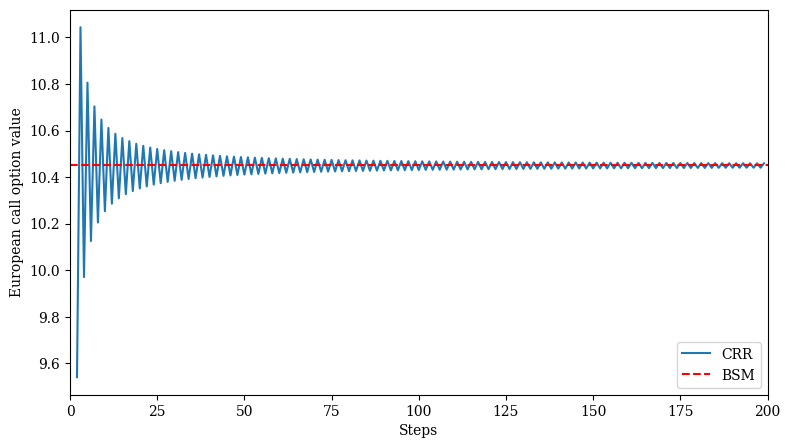

Reproduce this figure in Python.
'''

CRR model for option pricing

[redacted]

[redacted]

'''

# packages 
import math
import numpy as np
import matplotlib.pyplot as plt
import matplotlib as mpl
from scipy.integrate import quad
mpl.rcParams['font.family'] = 'serif'



#parameters
S0 = 100.0  # index level
K = 100.0  # option strike
T = 1.0  # maturity date
r = 0.05  # risk-less short rate
sigma = 0.2  # volatility

#BSM模型定价
def dN(x):
    ''' Probability density function of standard normal random variable x. '''
    return math.exp(-0.5 * x ** 2) / math.sqrt(2 * math.pi)

def N(d):
    ''' Cumulative density function of standard normal random variable x. '''
    return quad(lambda x: dN(x), -20, d, limit=50)[0]

def d1f(St, K, t, T, r, sigma):
    ''' Black-Scholes-Merton d1 function.
        Parameters see e.g. BSM_call_value function. '''
    d1 = (math.log(St / K) + (r + 0.5 * sigma ** 2)
          * (T - t)) / (sigma * math.sqrt(T - t))
    return d1

#
# Valuation Functions
#
def BSM_call_value(St, K, t, T, r, sigma):
    ''' Calculates Black-Scholes-Merton European call option value.
    Parameters
    ==========
    St : float
        stock/index level at time t
    K : float
        strike price
    t : float
        valuation date
    T : float
        date of maturity/time-to-maturity if t = 0; T > t
    r : float
        constant, risk-less short rate
    sigma : float
        volatility
    Returns
    =======
    call_value : float
        European call present value at t
    '''
    d1 = d1f(St, K, t, T, r, sigma)
    d2 = d1 - sigma * math.sqrt(T - t)
    call_value = St * N(d1) - math.exp(-r * (T - t)) * K * N(d2)
    return call_value

def BSM_put_value(St, K, t, T, r, sigma):
    ''' Calculates Black-Scholes-Merton European put option value.
    Parameters
    ==========
    St : float
        stock/index level at time t
    K : float
        strike price
    t : float
        valuation date
    T : float
        date of maturity/time-to-maturity if t = 0; T > t
    r : float
        constant, risk-less short rate
    sigma : float
        volatility
    Returns
    =======
    put_value : float
        European put present value at t
    '''
    put_value = BSM_call_value(St, K, t, T, r, sigma) \
        - St + math.exp(-r * (T - t)) * K
    return put_value


# CRR欧式期权
def CRR_european_option_value(S0, K, T, r, sigma, otype, M=4):
    ''' Cox-Ross-Rubinstein European option valuation.
    Parameters
    ==========
    S0 : float
        stock/index level at time 0
    K : float
        strike price
    T : float
        date of maturity
    r : float
        constant, risk-less short rate
    sigma : float
        volatility
    otype : string
        either 'call' or 'put'
    M : int
        number of time intervals
    '''
    # 生成二叉树
    dt = T / M  # length of time interval
    df = math.exp(-r * dt)  # discount per interval

    # 计算udp
    u = math.exp(sigma * math.sqrt(dt))  # up movement
    d = 1 / u  # down movement
    q = (math.exp(r * dt) - d) / (u - d)  # martingale branch probability

    # 初始化幂矩阵
    mu = np.arange(M + 1)
    mu = np.resize(mu, (M + 1, M + 1))
    #print(mu)
    md = np.transpose(mu)
    #print(md)
    #print(mu - md)
    mu = u ** (mu - md)
    md = d ** md
    #print(mu)
    #print(md)
    
    #得到各节点的股票价格
    S = S0 * mu * md

    # 得到叶子结点的期权价值
    if otype == 'call':
        V = np.maximum(S - K, 0)  # inner values for European call option
    else:
        V = np.maximum(K - S, 0)  # inner values for European put option

    #逐步向前加权平均并折现，得到期初期权价值
    for z in range(0, M):  # backwards iteration
        #逐列更新期权价值，相当于二叉树中的逐层向前折算
        V[0:M - z, M - z - 1] = (q * V[0:M - z, M - z] +
                         (1 - q) * V[1:M - z + 1, M - z]) * df
    return V[0, 0]


# CRR美式期权
def CRR_american_option_value(S0, K, T, r, sigma, otype, M=4):
    # 一.生成二叉树
    dt = T / M  # length of time interval
    df = math.exp(-r * dt)  # discount per interval
    inf = math.exp(r * dt)  # discount per interval

    # 计算udp
    u = math.exp(sigma * math.sqrt(dt))  # up movement
    d = 1 / u  # down movement
    q = (math.exp(r * dt) - d) / (u - d)  # martingale branch probability
    
    # 初始化幂矩阵
    mu = np.arange(M + 1)
    mu = np.resize(mu, (M + 1, M + 1))
    md = np.transpose(mu)
    
    # 计算个节点单向变动时的股票价格
    mus = u ** (mu - md)
    mds = d ** md
    
    # 得到各节点的股票价格
    S = S0 * mus * mds 
        
    # 二.计算每个节点股票的预期价格
    mes = S0 * inf ** mu

    # 三.得到叶子结点的期权价值
    if otype == 'call':
        V = np.maximum(S - K, 0)     
        #计算每个节点提前行权的收益
        oreturn = mes - K
    else:
        V = np.maximum(K - S, 0)       
        #计算每个节点提前行权的收益
        oreturn = K - mes

    # 四.逐步向前加权平均折现和提前行权的收益比较，得到期初期权价值
    for z in range(0, M):  # backwards iteration
        #计算后期折现的后期价格
        ovalue = (q * V[0:M - z, M - z] +
                         (1 - q) * V[1:M - z + 1, M - z]) * df
        #逐列更新期权价值，相当于二叉树中的逐层向前折算
        #期权价格取后期折现和提前行权获得收益的最大值
        V[0:M - z, M - z - 1] = np.maximum(ovalue, oreturn[0:M - z, M - z - 1])
        
    return V[0, 0]


#result printing
mmin=2
mmax=200
step_size=1
print(CRR_american_option_value(S0, K, T, r, sigma, 'call', 100))
print(CRR_european_option_value(S0, K, T, r, sigma, 'call', 100))

#result visulization
BSM_benchmark = BSM_call_value(S0, K, 0, T, r, sigma)
m = range(mmin, mmax, step_size)
CRR_values = [CRR_european_option_value(S0, K, T, r, sigma, 'call', M) for M in m]
plt.figure(figsize=(9, 5))
plt.plot(m, CRR_values, label='CRR')
plt.axhline(BSM_benchmark, color='r', ls='dashed', lw=1.5,
            label='BSM')
plt.xlabel('Steps')
plt.ylabel('European call option value')
plt.legend(loc=4)
plt.xlim(0, mmax)
plt.show()
